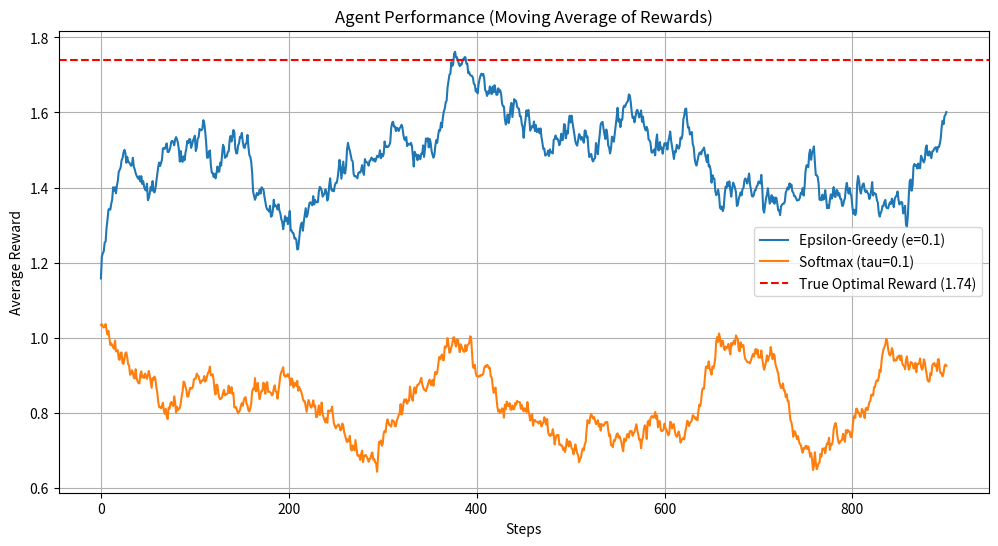

Generate this figure with matplotlib:
import numpy as np
import matplotlib.pyplot as plt

# --- 1. THE ENVIRONMENT (UPDATED) ---
class BanditEnvironment:
    def __init__(self, m, n, machine_ranges=None):
        self.m = m # Number of machines
        self.n = n # Number of arms per machine
        
        if machine_ranges is None:
            print("Initializing environment with default random rewards N(0, 1)")
            self.true_rewards = np.random.randn(m, n)
        else:
            if len(machine_ranges) != m:
                raise ValueError(f"The 'machine_ranges' list must have {m} elements (one for each machine).")
            
            print("Initializing environment with custom reward ranges.")
            # We need to create an (m, n) array to store the rewards
            self.true_rewards = np.zeros((m, n))
            
            # Loop through each machine and assign rewards
            for i in range(m):
                min_r, max_r = machine_ranges[i]
                if min_r > max_r:
                    raise ValueError(f"Invalid range for machine {i}: min ({min_r}) > max ({max_r})")
                
                # For machine 'i', create 'n' true arm rewards,
                # each uniformly sampled from [min_r, max_r]
                self.true_rewards[i, :] = np.random.uniform(low=min_r, high=max_r, size=n)
                
    def pull_lever(self, machine_idx, arm_idx):
        # Get the true mean reward we set during initialization
        true_mean = self.true_rewards[machine_idx, arm_idx]
        
        reward = true_mean + np.random.randn() 
        return reward

class EpsilonGreedyAgent:
    def __init__(self, m, n, epsilon):
        self.m = m
        self.n = n
        self.epsilon = epsilon
        
        # Q-table: Estimated value of each (machine, arm) pair
        # Initialize all estimates to 0
        self.q_table = np.zeros((m, n))
        
        # Action counts: Number of times we've pulled each (machine, arm)
        self.action_counts = np.zeros((m, n))

    def choose_action(self):
        if np.random.rand() < self.epsilon:
            # --- EXPLORE ---
            # Choose a random machine and a random arm
            machine = np.random.randint(self.m)
            arm = np.random.randint(self.n)
        else:
            # --- EXPLOIT ---
            flat_index = np.argmax(self.q_table)
            machine, arm = np.unravel_index(flat_index, (self.m, self.n))
            
        return machine, arm

    def update_q_value(self, machine, arm, reward):
        # Increment the count for this (machine, arm) pair
        self.action_counts[machine, arm] += 1
        k = self.action_counts[machine, arm]
        
        # Get the old Q-value
        old_q = self.q_table[machine, arm]
        
        # Incremental average formula:
        # Q_new = Q_old + (1/k) * (Reward - Q_old)
        new_q = old_q + (1/k) * (reward - old_q)
        
        self.q_table[machine, arm] = new_q

# --- 3. THE SOFTMAX AGENT ---
class SoftmaxAgent:
    def __init__(self, m, n, tau):
        self.m = m
        self.n = n
        self.tau = tau # Temperature parameter
        self.q_table = np.zeros((m, n))
        self.action_counts = np.zeros((m, n))

    def choose_action(self):
        # 1. Get Q-values and divide by temperature
        q_over_tau = self.q_table / self.tau
        
        # 2. To prevent numerical overflow, subtract the max value
        q_over_tau_stable = q_over_tau - np.max(q_over_tau)
        
        # 3. Calculate exponentiated values
        exp_values = np.exp(q_over_tau_stable)
        
        # 4. Calculate sum
        total_sum = np.sum(exp_values)
        
        # 5. Calculate probabilities
        probs = exp_values / total_sum
        
        flat_probs = probs.flatten()
        
        total_actions = self.m * self.n
        flat_index = np.random.choice(total_actions, p=flat_probs)
        
        # Convert the flat index back to 2D (machine, arm)
        machine, arm = np.unravel_index(flat_index, (self.m, self.n))
        
        return machine, arm

    def update_q_value(self, machine, arm, reward):
        self.action_counts[machine, arm] += 1
        k = self.action_counts[machine, arm]
        old_q = self.q_table[machine, arm]
        new_q = old_q + (1/k) * (reward - old_q)
        self.q_table[machine, arm] = new_q



# --- Hyperparameters ---
M_MACHINES = 5      # Number of machines (m)
N_ARMS = 10         # Number of arms (n)
TOTAL_STEPS = 1000  # Number of "energies" or plays (P)
EPSILON = 0.1       # Epsilon for e-greedy
TAU = 0.1           # Temperature for softmax

# --- Define custom reward ranges for each machine [ (min_mean, max_mean) ] ---
custom_ranges = [
    (10, 20),   
    (5, 15),    
    (50, 70),   
    (25, 35),   
    (-10, 0)    
]

print(f"Creating a {M_MACHINES}x{N_ARMS} bandit problem.")
# --- Initialize Environment and Agents ---

env = BanditEnvironment(M_MACHINES, N_ARMS)                                # ---INTERCHANGE THESE 2 LINES IF YOU DONT/DO WANT CUSTOM RANGES---
# env = BanditEnvironment(M_MACHINES, N_ARMS, machine_ranges=custom_ranges)

print(f"\nTrue reward landscape (mean values):")
print(np.round(env.true_rewards, 2))

e_greedy_agent = EpsilonGreedyAgent(M_MACHINES, N_ARMS, EPSILON)
softmax_agent = SoftmaxAgent(M_MACHINES, N_ARMS, TAU)

# --- Store rewards over time ---
e_greedy_rewards = []
softmax_rewards = []

# --- Run Epsilon-Greedy Simulation ---
print("Running Epsilon-Greedy Agent...")
for step in range(TOTAL_STEPS):
    # 1. Agent chooses action
    machine, arm = e_greedy_agent.choose_action()
    
    # 2. Environment gives reward
    reward = env.pull_lever(machine, arm)
    
    # 3. Agent updates its knowledge
    e_greedy_agent.update_q_value(machine, arm, reward)
    
    # 4. Store reward
    e_greedy_rewards.append(reward)


# NOTE: We re-use the *same* environment so the agents face the exact same problem, making it a fair comparison.


# --- Run Softmax Simulation ---
print("Running Softmax Agent...")
for step in range(TOTAL_STEPS):
    # 1. Agent chooses action
    machine, arm = softmax_agent.choose_action()
    
    # 2. Environment gives reward
    reward = env.pull_lever(machine, arm)
    
    # 3. Agent updates its knowledge
    softmax_agent.update_q_value(machine, arm, reward)
    
    # 4. Store reward
    softmax_rewards.append(reward)

# --- Results ---
print("\n--- Simulation Complete ---")

# Find the true best action and its reward
true_best_flat_index = np.argmax(env.true_rewards)
true_best_machine, true_best_arm = np.unravel_index(true_best_flat_index, (M_MACHINES, N_ARMS))
true_best_reward = env.true_rewards[true_best_machine, true_best_arm]


print(f"True best action: Machine {true_best_machine}, Arm {true_best_arm} (True Mean Reward: {true_best_reward:.4f})")

# E-Greedy results
total_e_greedy_reward = np.sum(e_greedy_rewards)
print(f"\nE-Greedy Total Reward: {total_e_greedy_reward:.4f}")
# Find what e-greedy *thinks* is the best action
e_greedy_best_flat_index = np.argmax(e_greedy_agent.q_table)
e_greedy_machine, e_greedy_arm = np.unravel_index(e_greedy_best_flat_index, (M_MACHINES, N_ARMS))
print(f"E-Greedy found: Machine {e_greedy_machine}, Arm {e_greedy_arm} (Estimated Reward: {e_greedy_agent.q_table[e_greedy_machine, e_greedy_arm]:.4f})")


# Softmax results
total_softmax_reward = np.sum(softmax_rewards)
print(f"\nSoftmax Total Reward: {total_softmax_reward:.4f}")
# Find what softmax *thinks* is the best action
softmax_best_flat_index = np.argmax(softmax_agent.q_table)
softmax_machine, softmax_arm = np.unravel_index(softmax_best_flat_index, (M_MACHINES, N_ARMS))
print(f"Softmax found: Machine {softmax_machine}, Arm {softmax_arm} (Estimated Reward: {softmax_agent.q_table[softmax_machine, softmax_arm]:.4f})")


# --- Plotting ---
# Calculate moving average to see learning trend
def moving_average(rewards, window=100):
    return np.convolve(rewards, np.ones(window)/window, mode='valid')

plt.figure(figsize=(12, 6))
plt.plot(moving_average(e_greedy_rewards), label=f'Epsilon-Greedy (e={EPSILON})')
plt.plot(moving_average(softmax_rewards), label=f'Softmax (tau={TAU})')
plt.axhline(y=true_best_reward, color='r', linestyle='--', label=f'True Optimal Reward ({true_best_reward:.2f})')
plt.title('Agent Performance (Moving Average of Rewards)')
plt.xlabel('Steps')
plt.ylabel('Average Reward')
plt.legend()
plt.grid(True)
plt.show()